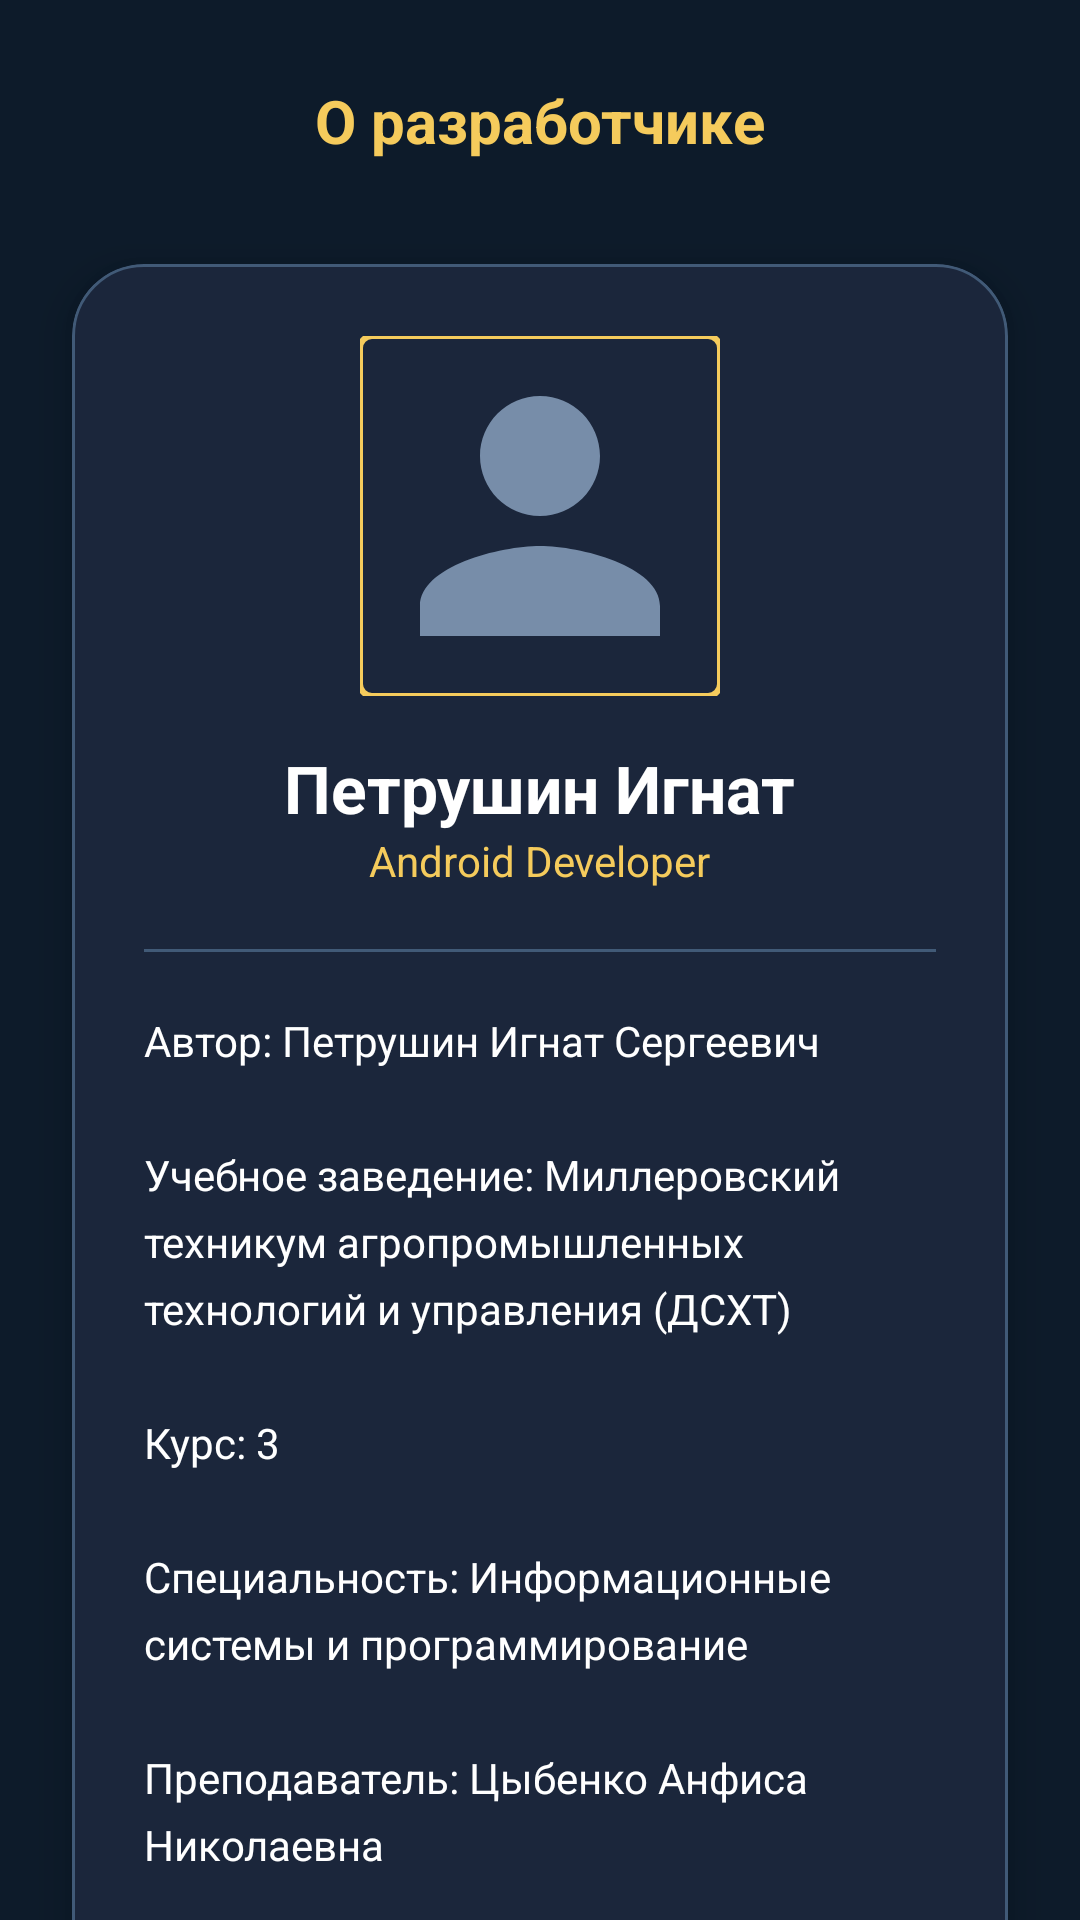

This screen was rendered from an Android layout file. Write that file and the resources it references.
<!-- AndroidManifest.xml: application theme Theme.LuxLexicaApp -->
<!-- res/layout/fragment_about_author.xml -->
<?xml version="1.0" encoding="utf-8"?>
<androidx.constraintlayout.widget.ConstraintLayout xmlns:android="http://schemas.android.com/apk/res/android"
    xmlns:app="http://schemas.android.com/apk/res-auto"
    android:layout_width="match_parent"
    android:layout_height="match_parent"
    android:background="@color/dark_blue_bg">

    <ImageButton
        android:id="@+id/btn_back"
        android:layout_width="48dp"
        android:layout_height="48dp"
        android:layout_margin="16dp"
        android:background="?attr/selectableItemBackgroundBorderless"
        android:contentDescription="Назад"
        android:src="@drawable/ic_back"
        app:layout_constraintStart_toStartOf="parent"
        app:layout_constraintTop_toTopOf="parent"
        app:tint="@color/accent_gold" />

    <TextView
        android:id="@+id/tv_title"
        android:layout_width="wrap_content"
        android:layout_height="wrap_content"
        android:text="О разработчике"
        android:textColor="@color/accent_gold"
        android:textSize="20sp"
        android:textStyle="bold"
        app:layout_constraintBottom_toBottomOf="@id/btn_back"
        app:layout_constraintEnd_toEndOf="parent"
        app:layout_constraintStart_toStartOf="parent"
        app:layout_constraintTop_toTopOf="@id/btn_back" />

    <com.google.android.material.card.MaterialCardView
        android:layout_width="0dp"
        android:layout_height="wrap_content"
        android:layout_margin="24dp"
        app:cardBackgroundColor="@color/dark_blue_surface"
        app:cardCornerRadius="24dp"
        app:cardElevation="8dp"
        app:layout_constraintEnd_toEndOf="parent"
        app:layout_constraintStart_toStartOf="parent"
        app:layout_constraintTop_toBottomOf="@id/btn_back"
        app:strokeColor="@color/button_bg"
        app:strokeWidth="1dp">

        <LinearLayout
            android:layout_width="match_parent"
            android:layout_height="wrap_content"
            android:orientation="vertical"
            android:padding="24dp">

            <com.google.android.material.imageview.ShapeableImageView
                android:layout_width="120dp"
                android:layout_height="120dp"
                android:layout_gravity="center"
                android:src="@drawable/ic_avatar_placeholder"
                app:shapeAppearanceOverlay="@style/ShapeAppearance.MaterialComponents.MediumComponent"
                app:strokeColor="@color/accent_gold"
                app:strokeWidth="2dp" />

            <TextView
                android:layout_width="wrap_content"
                android:layout_height="wrap_content"
                android:layout_gravity="center"
                android:layout_marginTop="16dp"
                android:text="Петрушин Игнат"
                android:textColor="@color/white"
                android:textSize="22sp"
                android:textStyle="bold" />

            <TextView
                android:layout_width="wrap_content"
                android:layout_height="wrap_content"
                android:layout_gravity="center"
                android:text="Android Developer"
                android:textColor="@color/accent_gold"
                android:textSize="14sp" />

            <View
                android:layout_width="match_parent"
                android:layout_height="1dp"
                android:layout_marginVertical="20dp"
                android:background="@color/button_bg" />

            <TextView
                android:id="@+id/tv_info"
                android:layout_width="match_parent"
                android:layout_height="wrap_content"
                android:lineSpacingExtra="6dp"
                android:text="@string/author_info"
                android:textColor="@color/white"
                android:textSize="14sp" />

            <LinearLayout
                android:layout_width="wrap_content"
                android:layout_height="wrap_content"
                android:layout_gravity="center"
                android:layout_marginTop="24dp"
                android:orientation="horizontal">

                <ImageView
                    android:id="@+id/iv_vk"
                    android:layout_width="32dp"
                    android:layout_height="32dp"
                    android:layout_marginHorizontal="8dp"
                    android:src="@drawable/vk"
                    app:tint="@color/accent_gold" />

                <ImageView
                    android:id="@+id/iv_github"
                    android:layout_width="32dp"
                    android:layout_height="32dp"
                    android:layout_marginHorizontal="8dp"
                    android:src="@drawable/ic_github"
                    app:tint="@color/accent_gold" />
            </LinearLayout>

        </LinearLayout>

    </com.google.android.material.card.MaterialCardView>

</androidx.constraintlayout.widget.ConstraintLayout>
<!-- resources referenced by this layout -->
<resources>
  <color name="accent_gold">#F5CB5C</color>
  <color name="button_bg">#415A77</color>
  <color name="dark_blue_bg">#0D1B2A</color>
  <color name="dark_blue_surface">#1B263B</color>
  <color name="white">#FFFFFFFF</color>
  <!-- drawable ic_avatar_placeholder (drawable) -->
  <vector xmlns:android="http://schemas.android.com/apk/res/android"
      android:width="24dp"
      android:height="24dp"
      android:viewportWidth="24"
      android:viewportHeight="24">
      <path
          android:fillColor="#778DA9"
          android:pathData="M12,12c2.21,0 4,-1.79 4,-4s-1.79,-4 -4,-4 -4,1.79 -4,4 1.79,4 4,4zM12,14c-2.67,0 -8,1.34 -8,4v2h16v-2c0,-2.66 -5.33,-4 -8,-4z" />
  </vector>
  <!-- drawable ic_github (drawable) -->
  <vector xmlns:android="http://schemas.android.com/apk/res/android"
      android:width="24dp"
      android:height="24dp"
      android:viewportWidth="24"
      android:viewportHeight="24">
      <path
          android:fillColor="#000000"
          android:pathData="M12,2A10,10 0,0 0,2 12c0,4.42 2.87,8.17 6.84,9.5 0.5,0.08 0.66,-0.23 0.66,-0.5V19.31c-2.78,0.6 -3.37,-1.34 -3.37,-1.34 -0.45,-1.15 -1.1,-1.46 -1.1,-1.46 -0.91,-0.62 0.07,-0.6 0.07,-0.6 1,0.07 1.53,1.03 1.53,1.03 0.89,1.52 2.34,1.08 2.91,0.83 0.09,-0.65 0.35,-1.09 0.63,-1.34 -2.22,-0.25 -4.55,-1.11 -4.55,-4.94 0,-1.1 0.39,-1.99 1.03,-2.69 -0.1,-0.25 -0.45,-1.29 0.1,-2.64 0,0 0.84,-0.27 2.75,1.02 0.79,-0.22 1.65,-0.33 2.5,-0.33 0.85,0 1.71,0.11 2.5,0.33 1.91,-1.29 2.75,-1.02 2.75,-1.02 0.55,1.35 0.2,2.39 0.1,2.64 0.65,0.7 1.03,1.6 1.03,2.69 0,3.84 -2.34,4.68 -4.57,4.93 0.36,0.31 0.68,0.92 0.68,1.85V21c0,0.27 0.16,0.59 0.67,0.5C19.14,20.16 22,16.42 22,12A10,10 0,0 0,12,2Z"/>
  </vector>
  <!-- drawable vk (drawable) -->
  <vector xmlns:android="http://schemas.android.com/apk/res/android"
      android:width="24dp"
      android:height="24dp"
      android:viewportWidth="1024"
      android:viewportHeight="1024">
      <path
          android:fillColor="#000000"
          android:pathData="M3,248c0,-38 26,-53 58,-55l149,1c9,0 17,6 20,15 34,110 76,178 126,255 3,6 8,9 13,9 4,0 8,-2 11,-7l3,-11 1,-173c0,-25 -12,-29 -40,-33 -11,-2 -18,-12 -18,-22 0,-2 0,-4 1,-6 14,-43 58,-65 120,-65l56,-1c46,0 88,20 88,79v227c4,3 8,5 13,5 8,0 18,-5 26,-18 52,-73 111,-160 119,-206 0,-2 1,-3 2,-5 11,-22 39,-37 51,-41 2,-1 5,-2 9,-2h155l10,1c15,0 26,10 31,19 9,14 7,29 8,35v7c-15,91 -119,193 -163,259 -6,8 -9,15 -9,22 0,6 3,12 8,18l146,184c8,11 12,24 12,35 0,33 -31,52 -61,55l-17,1H779c-3,0 -5,1 -8,1 -17,0 -31,-9 -41,-19 -32,-39 -63,-79 -94,-118 -6,-8 -8,-9 -14,-13 -7,29 -13,59 -20,89l-3,17c-5,18 -18,37 -42,42l-14,1h-98C272,830 117,584 8,277c-3,-8 -5,-19 -5,-29zm601,259c-26,0 -55,-15 -55,-43V234c0,-27 -12,-37 -45,-37l-57,2c-32,0 -50,5 -65,15 23,11 44,26 44,68v176c-3,35 -32,58 -60,58 -19,0 -36,-11 -46,-29 -45,-68 -83,-132 -116,-224l-9,-26 -133,-1c-18,0 -16,1 -16,10 0,6 1,14 2,19l21,56c109,282 246,467 376,467h100c14,0 13,-17 16,-27l19,-88c4,-9 7,-17 14,-24 8,-8 17,-11 26,-11 19,0 37,15 49,29l85,108c7,11 13,13 17,13h165c16,0 30,-5 30,-15 0,-3 -1,-7 -3,-10L818,582c-12,-15 -17,-30 -17,-45 0,-16 6,-32 16,-46 42,-63 132,-153 153,-227l3,-13c-1,-5 -1,-9 -2,-14H814c-10,4 -18,10 -24,18l-6,19c-23,64 -86,152 -131,213 -15,14 -32,20 -49,20z"/>
  </vector>
  <string name="author_info">Автор: Петрушин Игнат Сергеевич\n\nУчебное заведение: Миллеровский техникум агропромышленных технологий и управления (ДСХТ)\n\nКурс: 3\n\nСпециальность: Информационные системы и программирование\n\nПреподаватель: Цыбенко Анфиса Николаевна\n\nГод разработки: 2026</string>
  <style name="Theme.LuxLexicaApp" parent="Base.Theme.LuxLexicaApp" />
  <style name="Base.Theme.LuxLexicaApp" parent="Theme.MaterialComponents.DayNight.NoActionBar">
          
          <item name="colorPrimary">@color/accent_gold</item>
          <item name="android:windowBackground">@color/dark_blue_bg</item>
      </style>
</resources>
